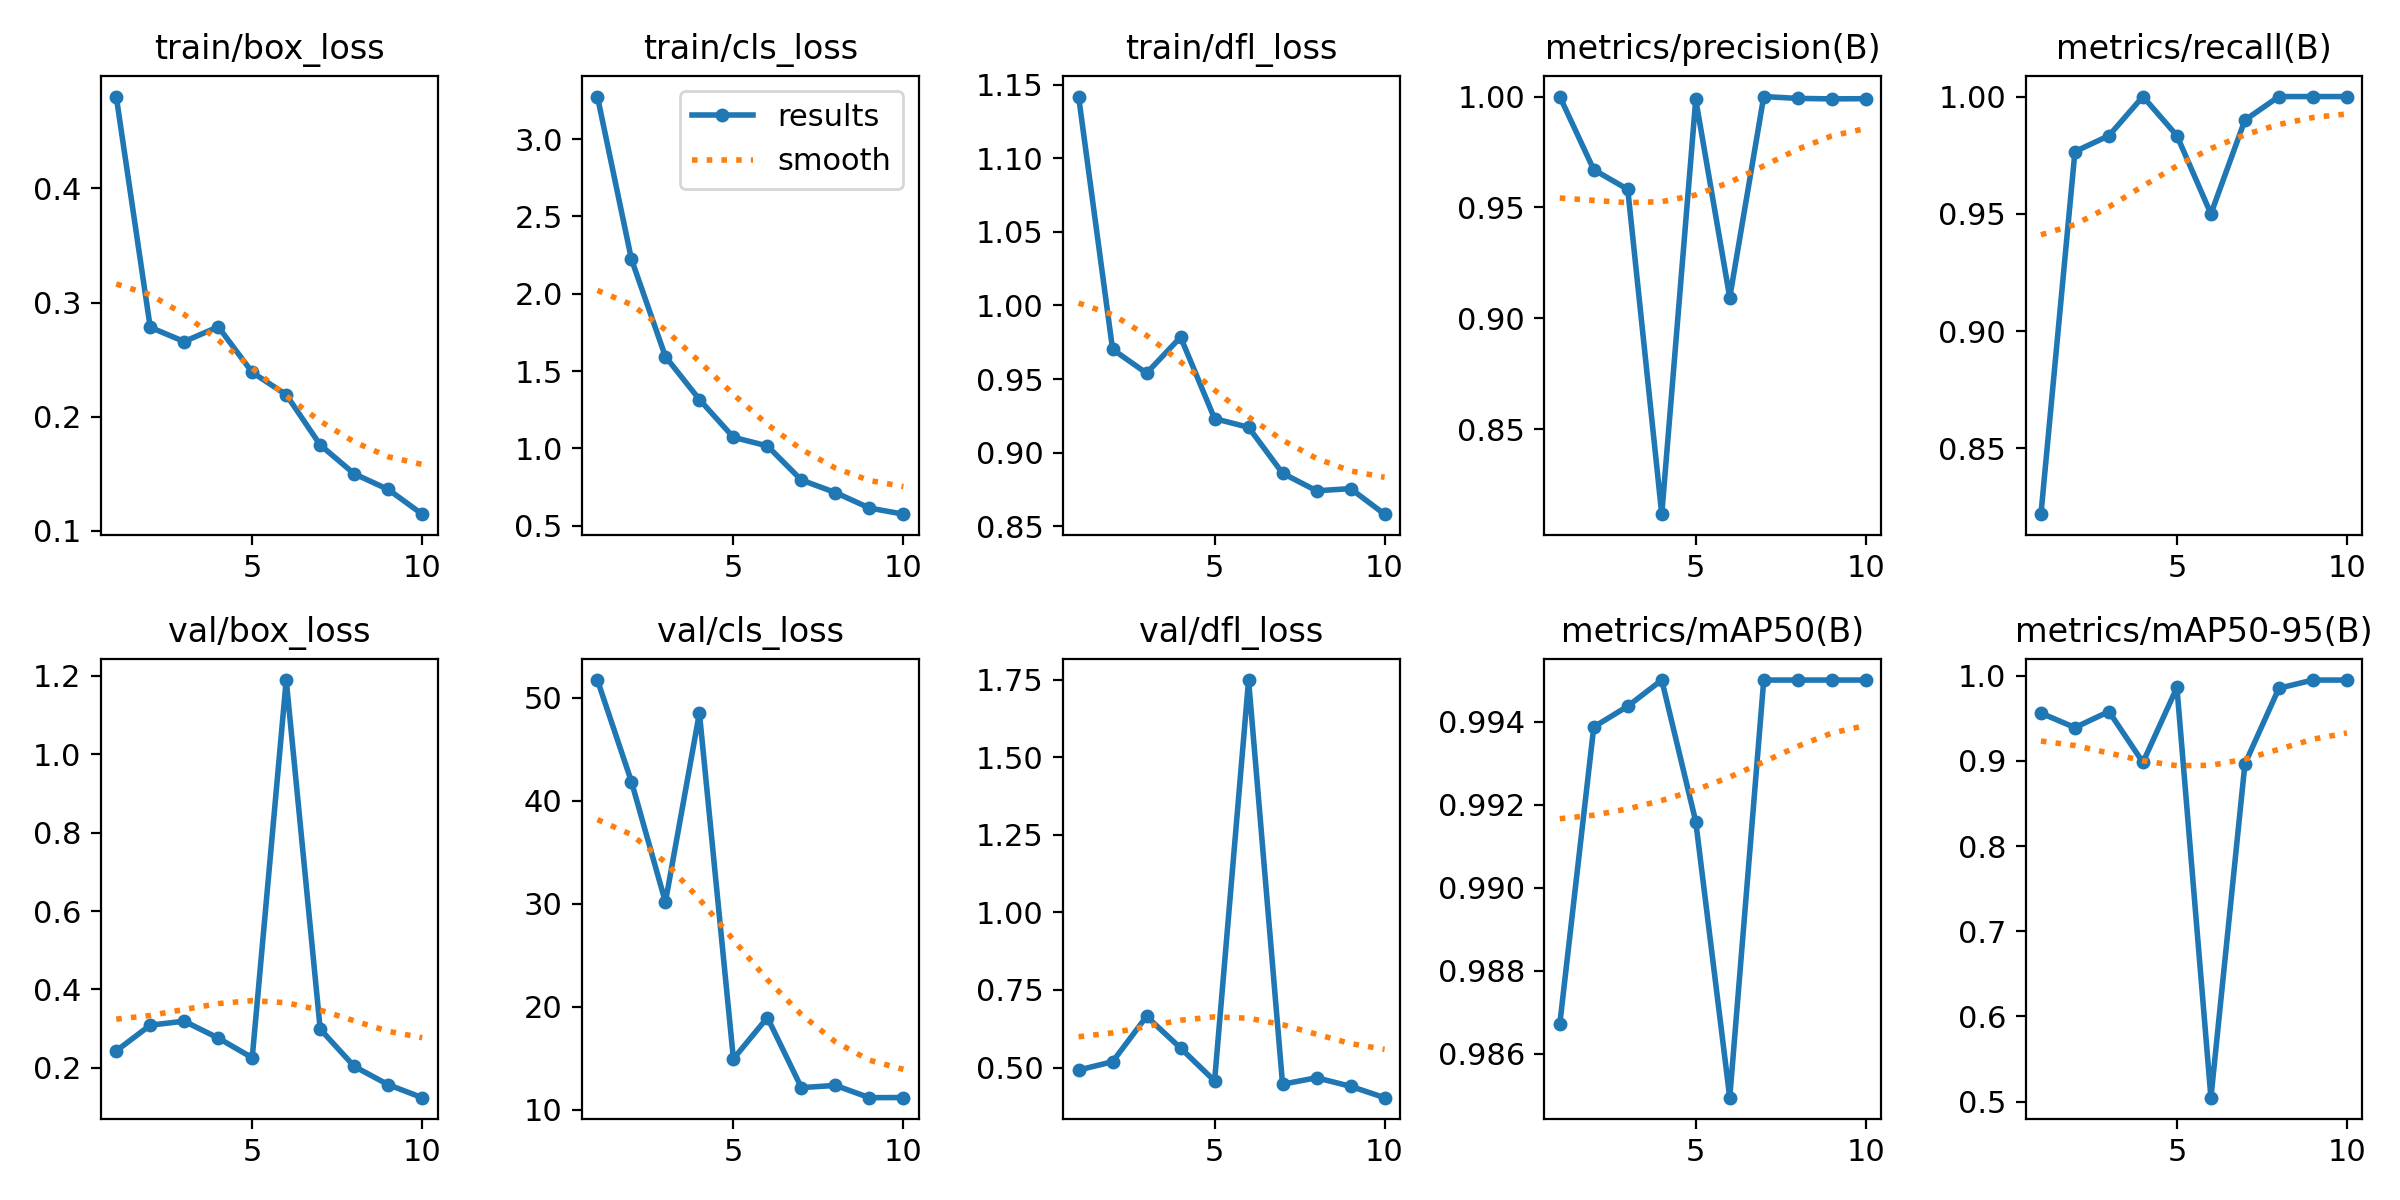

Data behind this chart, as committed beside it:
epoch, time, train/box_loss, train/cls_loss, train/dfl_loss, metrics/precision(B), metrics/recall(B), metrics/mAP50(B), metrics/mAP50-95(B), val/box_loss, val/cls_loss, val/dfl_loss, lr/pg0, lr/pg1, lr/pg2
1, 14.42, 0.4805, 3.276, 1.142, 1, 0.822, 0.9867, 0.9562, 0.2435, 51.7, 0.4919, 0.00058, 0.00058, 0.00058
2, 26.5, 0.2783, 2.224, 0.9702, 0.967, 0.9766, 0.9939, 0.9392, 0.3091, 41.86, 0.5188, 0.001063, 0.001063, 0.001063
3, 38.67, 0.2658, 1.594, 0.954, 0.9581, 0.9833, 0.9944, 0.9581, 0.3192, 30.16, 0.6648, 0.001428, 0.001428, 0.001428
4, 50.77, 0.2787, 1.316, 0.9785, 0.8116, 1, 0.995, 0.8983, 0.2762, 48.5, 0.5627, 0.001406, 0.001406, 0.001406
5, 62.87, 0.2388, 1.072, 0.9231, 0.9987, 0.9833, 0.9916, 0.9863, 0.2261, 14.94, 0.4568, 0.001208, 0.001208, 0.001208
6, 75, 0.2192, 1.016, 0.9172, 0.9093, 0.95, 0.9849, 0.5047, 1.189, 18.96, 1.749, 0.00101, 0.00101, 0.00101
7, 87.17, 0.1752, 0.7951, 0.886, 1, 0.99, 0.995, 0.8965, 0.299, 12.15, 0.4463, 0.000812, 0.000812, 0.000812
8, 99.29, 0.1499, 0.7143, 0.8741, 0.9992, 1, 0.995, 0.9854, 0.204, 12.37, 0.4671, 0.000614, 0.000614, 0.000614
9, 111.4, 0.1362, 0.6143, 0.8756, 0.999, 1, 0.995, 0.995, 0.1574, 11.18, 0.4395, 0.000416, 0.000416, 0.000416
10, 123.6, 0.1145, 0.5744, 0.8582, 0.999, 1, 0.995, 0.995, 0.1243, 11.2, 0.4029, 0.000218, 0.000218, 0.000218
